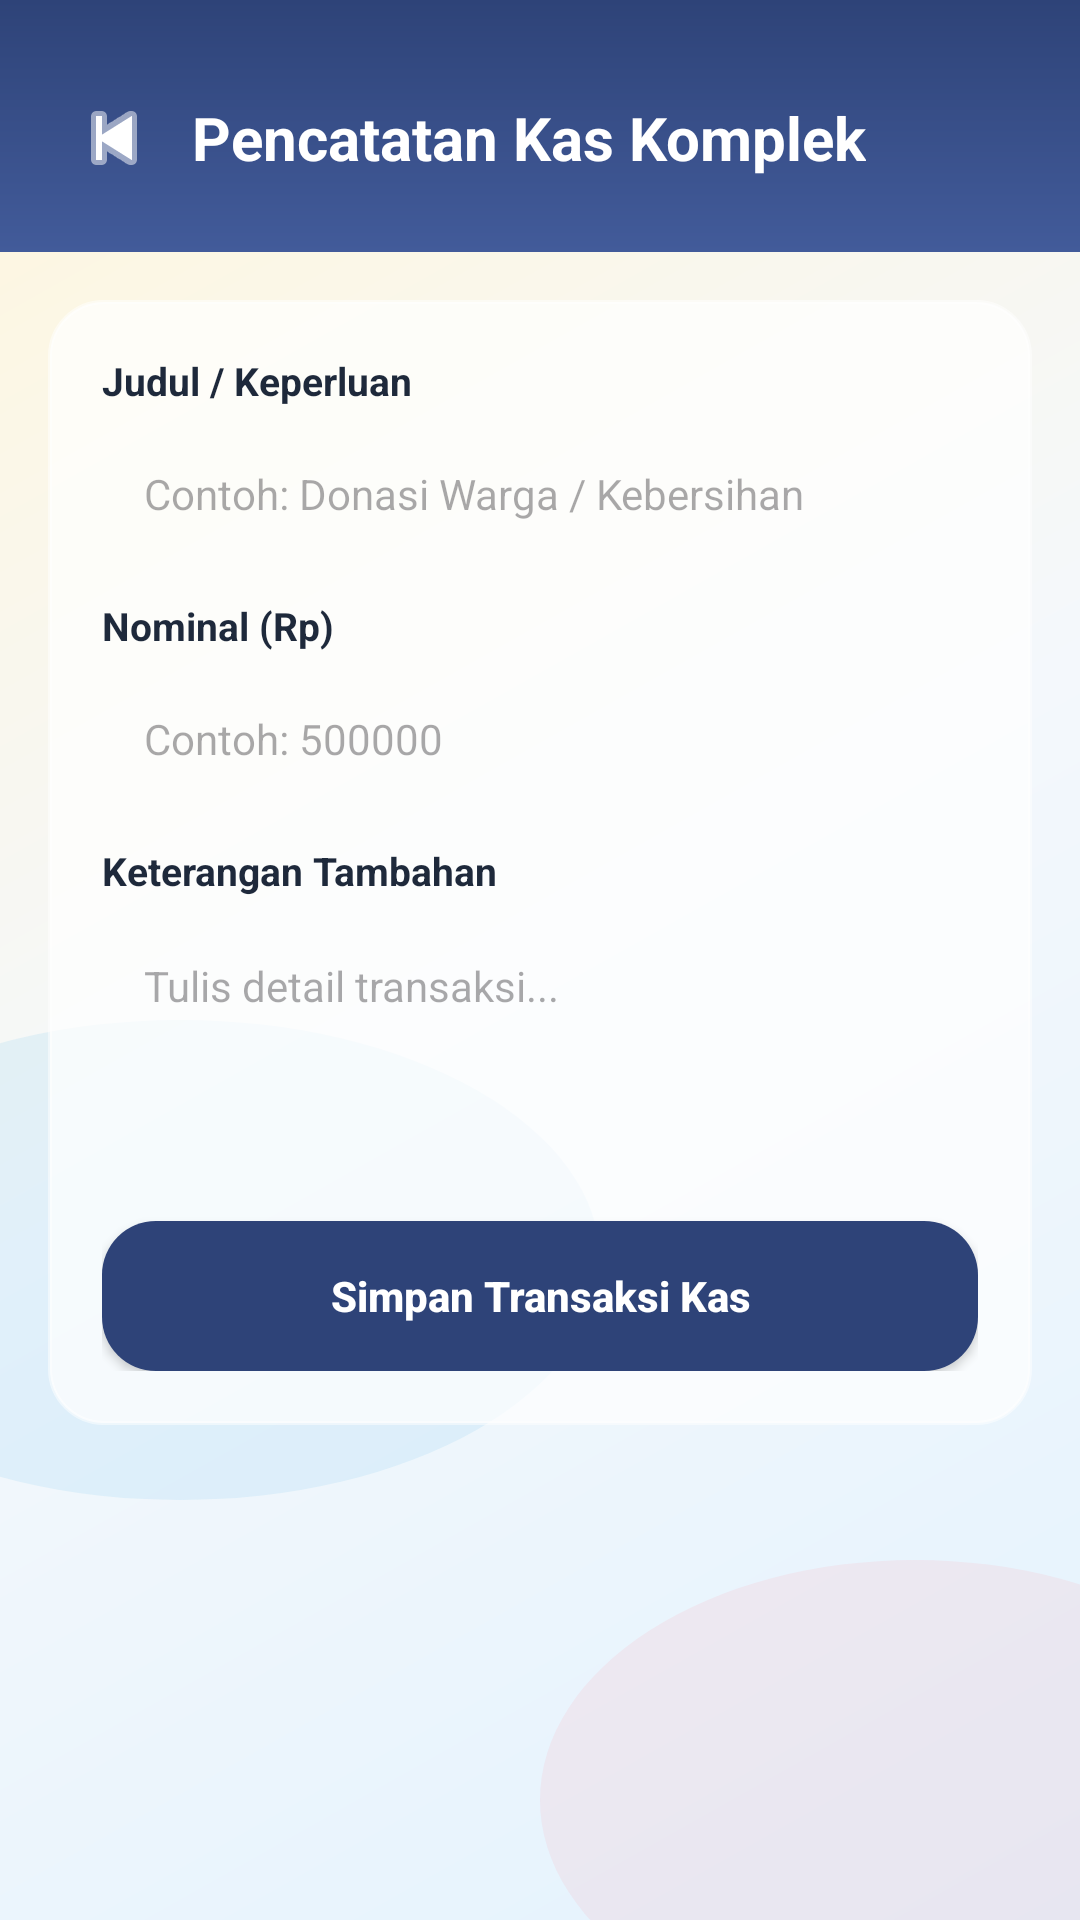

Produce the Android XML layout that renders to this screen, including the resource entries it uses.
<!-- AndroidManifest.xml: application theme Theme.ApkKeuanganKomplek -->
<!-- res/layout/activity_kas_form.xml -->
<?xml version="1.0" encoding="utf-8"?>
<ScrollView xmlns:android="http://schemas.android.com/apk/res/android"
    android:layout_width="match_parent"
    android:layout_height="match_parent"
    android:background="@drawable/bg_abstract_dashboard"
    android:fillViewport="true">

    <LinearLayout
        android:layout_width="match_parent"
        android:layout_height="wrap_content"
        android:orientation="vertical"
        android:paddingBottom="24dp">

        <LinearLayout
            android:layout_width="match_parent"
            android:layout_height="wrap_content"
            android:background="@drawable/bg_header_navy"
            android:gravity="center_vertical"
            android:orientation="horizontal"
            android:paddingHorizontal="20dp"
            android:paddingTop="28dp"
            android:paddingBottom="20dp">

            <ImageButton
                android:id="@+id/btnBackKas"
                android:layout_width="36dp"
                android:layout_height="36dp"
                android:background="?attr/selectableItemBackgroundBorderless"
                android:src="@android:drawable/ic_media_previous"
                android:tint="@color/white"
                android:contentDescription="Kembali" />

            <TextView
                android:id="@+id/tvJudulKas"
                android:layout_width="wrap_content"
                android:layout_height="wrap_content"
                android:layout_marginStart="8dp"
                android:text="Pencatatan Kas Komplek"
                android:textColor="@color/white"
                android:textSize="20sp"
                android:textStyle="bold" />
        </LinearLayout>

        <LinearLayout
            android:layout_width="match_parent"
            android:layout_height="wrap_content"
            android:layout_margin="16dp"
            android:background="@drawable/bg_glass_card"
            android:orientation="vertical"
            android:padding="18dp">

            <TextView
                android:layout_width="wrap_content"
                android:layout_height="wrap_content"
                android:text="Judul / Keperluan"
                android:textColor="@color/text_dark"
                android:textSize="13sp"
                android:textStyle="bold" />

            <EditText
                android:id="@+id/etJudulKas"
                android:layout_width="match_parent"
                android:layout_height="46dp"
                android:layout_marginTop="6dp"
                android:background="@drawable/bg_input_field"
                android:hint="Contoh: Donasi Warga / Kebersihan"
                android:paddingHorizontal="14dp"
                android:textColor="@color/text_dark"
                android:textSize="14sp" />

            <TextView
                android:layout_width="wrap_content"
                android:layout_height="wrap_content"
                android:layout_marginTop="12dp"
                android:text="Nominal (Rp)"
                android:textColor="@color/text_dark"
                android:textSize="13sp"
                android:textStyle="bold" />

            <EditText
                android:id="@+id/etNominalKas"
                android:layout_width="match_parent"
                android:layout_height="46dp"
                android:layout_marginTop="6dp"
                android:background="@drawable/bg_input_field"
                android:hint="Contoh: 500000"
                android:inputType="number"
                android:paddingHorizontal="14dp"
                android:textColor="@color/text_dark"
                android:textSize="14sp" />

            <TextView
                android:layout_width="wrap_content"
                android:layout_height="wrap_content"
                android:layout_marginTop="12dp"
                android:text="Keterangan Tambahan"
                android:textColor="@color/text_dark"
                android:textSize="13sp"
                android:textStyle="bold" />

            <EditText
                android:id="@+id/etKeteranganKas"
                android:layout_width="match_parent"
                android:layout_height="84dp"
                android:layout_marginTop="6dp"
                android:background="@drawable/bg_input_field"
                android:gravity="top|start"
                android:hint="Tulis detail transaksi..."
                android:padding="14dp"
                android:textColor="@color/text_dark"
                android:textSize="14sp" />

            <androidx.appcompat.widget.AppCompatButton
                android:id="@+id/btnSimpanKas"
                android:layout_width="match_parent"
                android:layout_height="50dp"
                android:layout_marginTop="18dp"
                android:background="@drawable/bg_btn_navy"
                android:text="Simpan Transaksi Kas"
                android:textAllCaps="false"
                android:textColor="@color/white"
                android:textStyle="bold" />
        </LinearLayout>
    </LinearLayout>
</ScrollView>
<!-- resources referenced by this layout -->
<resources>
  <color name="text_dark">#1E293B</color>
  <color name="white">#FFFFFF</color>
  <!-- drawable bg_abstract_dashboard (drawable) -->
  <?xml version="1.0" encoding="utf-8"?>
  <layer-list xmlns:android="http://schemas.android.com/apk/res/android">
      <item>
          <shape android:shape="rectangle">
              <gradient
                  android:angle="315"
                  android:startColor="#FFF6DC"
                  android:centerColor="#F4F8FC"
                  android:endColor="#E3F2FD"
                  android:type="linear" />
          </shape>
      </item>
      <item android:top="340dp" android:left="-80dp" android:right="160dp" android:bottom="140dp">
          <shape android:shape="oval">
              <solid android:color="#2676C0EC" />
          </shape>
      </item>
      <item android:top="520dp" android:left="180dp" android:right="-70dp" android:bottom="-40dp">
          <shape android:shape="oval">
              <solid android:color="#22FF95A5" />
          </shape>
      </item>
  </layer-list>
  <!-- drawable bg_btn_navy (drawable) -->
  <?xml version="1.0" encoding="utf-8"?>
  <shape xmlns:android="http://schemas.android.com/apk/res/android">
      <solid android:color="#2E4378" />
      <corners android:radius="18dp" />
  </shape>
  <!-- drawable bg_glass_card (drawable) -->
  <?xml version="1.0" encoding="utf-8"?>
  <shape xmlns:android="http://schemas.android.com/apk/res/android">
      <solid android:color="#B8FFFFFF" />
      <stroke
          android:width="1.2dp"
          android:color="#80FFFFFF" />
      <corners android:radius="18dp" />
  </shape>
  <!-- drawable bg_header_navy (drawable) -->
  <?xml version="1.0" encoding="utf-8"?>
  <shape xmlns:android="http://schemas.android.com/apk/res/android">
      <gradient
          android:angle="270"
          android:startColor="#2E4378"
          android:endColor="#425B9A"
          android:type="linear" />
  </shape>
  <style name="Theme.ApkKeuanganKomplek" parent="Base.Theme.ApkKeuanganKomplek" />
  <style name="Base.Theme.ApkKeuanganKomplek" parent="Theme.Material3.DayNight.NoActionBar">
          
          
      </style>
</resources>
